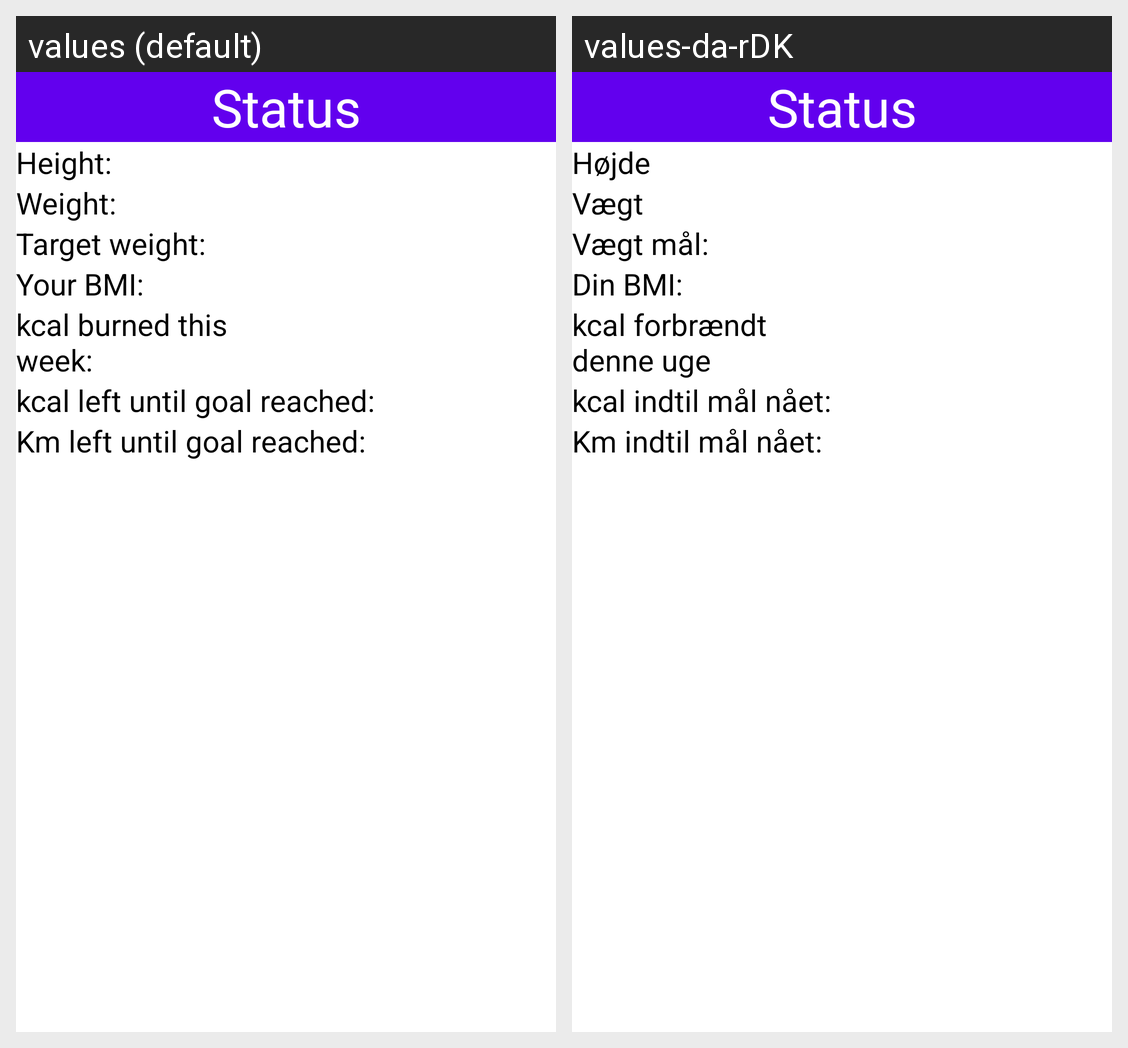

This grid shows one Android layout under two languages. Give, for every string resource on the screen, its name, the default text and each shown locale's text.
Android screen res/layout/information_fragment.xml rendered under 2 locales, left to right: values (default), values-da-rDK. Device: Nexus 5 (rendered at 1080×1920; each locale shown at half size, 540×960, under a caption strip naming it); theme Theme.WorkoutTrackerToothbrook.
Strings drawn on this screen, with the default value and each locale's value (text and hints the layout hard-codes, and strings that could not be matched under every locale, appear in the picture but are not listed):

information
  values: Status
  values-da-rDK: Status

heightinfo
  values: Height:
  values-da-rDK: Højde

weightinfo
  values: Weight:
  values-da-rDK: Vægt

idealweightinfo
  values: Target weight:
  values-da-rDK: Vægt mål:

your_bmi
  values: Your BMI:
  values-da-rDK: Din BMI:

kcal_burned_this_week
  values: kcal burned this week:
  values-da-rDK: kcal forbrændt denne uge

kcal_left_until_goal_reached
  values: kcal left until goal reached:
  values-da-rDK: kcal indtil mål nået:

km_left_until_goal_reached
  values: Km left until goal reached:
  values-da-rDK: Km indtil mål nået:
